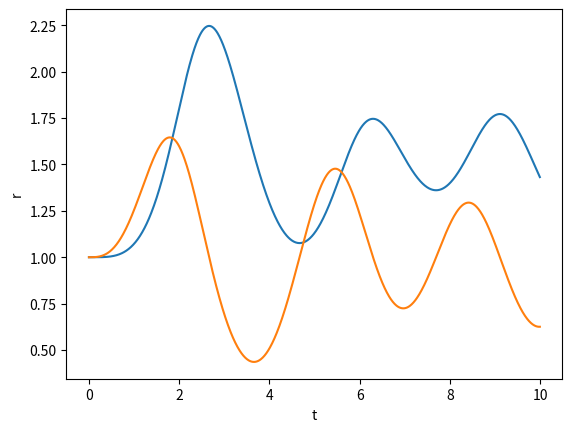

Here is the Python script that generated this plot:
# -*- coding: utf-8 -*-
"""
Created on Sat Jun 19 16:05:42 2021

[redacted]
"""
import numpy as np
import matplotlib.pyplot as plt
"""
def f1(x,t):
    return -x**3 + np.sin(t)

def f2(v_out,t):
    if(np.floor((2*t)%2==0)):
        return (1-v_out)/0.01
    else:
        return (-1-v_out)/0.01
    
def f(r,t):
    x=r[0]
    y=r[1]
    fx= x*y-x
    w=1
    fy=y-x*y+ np.sin(w*t)**2
    return np.array([fx,fy],float)
        

r = np.array([1.0,1.0],float)
a = 0.0
b = 10.0
n = 10
h= (b-a)/n

tlist= np.arange(a,b,h)
xlist=[]
ylist=[]
#euler method RK1

for t in tlist:
    xlist.append(r[0])
    ylist.append(r[1])
    r = r + h*f(r,t)

#RK2
for t in tlist:
    xlist.append(x)
    k_1 = h*f(x, t)
    k_2 = h*f((x + 0.5*k_1), (t + 0.5*h) )
    x = x+ k_2

#RK4

for t in tlist:
    xlist.append(x)
    k_1 = h*f2(x, t)
    k_2 = h*f2((x+ 0.5*k_1),(t+ 0.5*h))
    k_3 = h*f2((x+ 0.5*k_2),(t+ 0.5*h))
    k_4 = h*f2((x+k_3),(t+h))
    x = x + ((k_1+ 2*k_2 + 2*k_3 + k_4)/6)
   
xlist= np.array(xlist)
ylist= np.array(ylist)
plt.plot(tlist,xlist)
plt.plot(tlist,ylist)
plt.xlabel("t")
plt.ylabel("r")
""" 
#RK4 for multi variable

def f(r,t):
    x=r[0]
    y=r[1]
    fx= x*y-x
    w=1
    fy=y-x*y+ np.sin(w*t)**2
    return np.array([fx,fy],float)
    
r = np.array([1.0,1.0],float)
a=0.0
b=10.0
n=1000
h= (b-a)/n
tlist = np.arange(a,b,h)
xlist=[]
ylist=[]
for t in tlist:
    xlist.append(r[0])
    ylist.append(r[1])
    k_1 = h*f(r, t)
    k_2 = h*f((r+ 0.5*k_1),(t+ 0.5*h))
    k_3 = h*f((r+ 0.5*k_2),(t+ 0.5*h))
    k_4 = h*f((r+k_3),(t+h))
    r = r + ((k_1+ 2*k_2 + 2*k_3 + k_4)/6)
xlist= np.array(xlist)
ylist= np.array(ylist)
plt.plot(tlist,xlist)
plt.plot(tlist,ylist)
plt.xlabel("t")
plt.ylabel("r")
plt.show()
